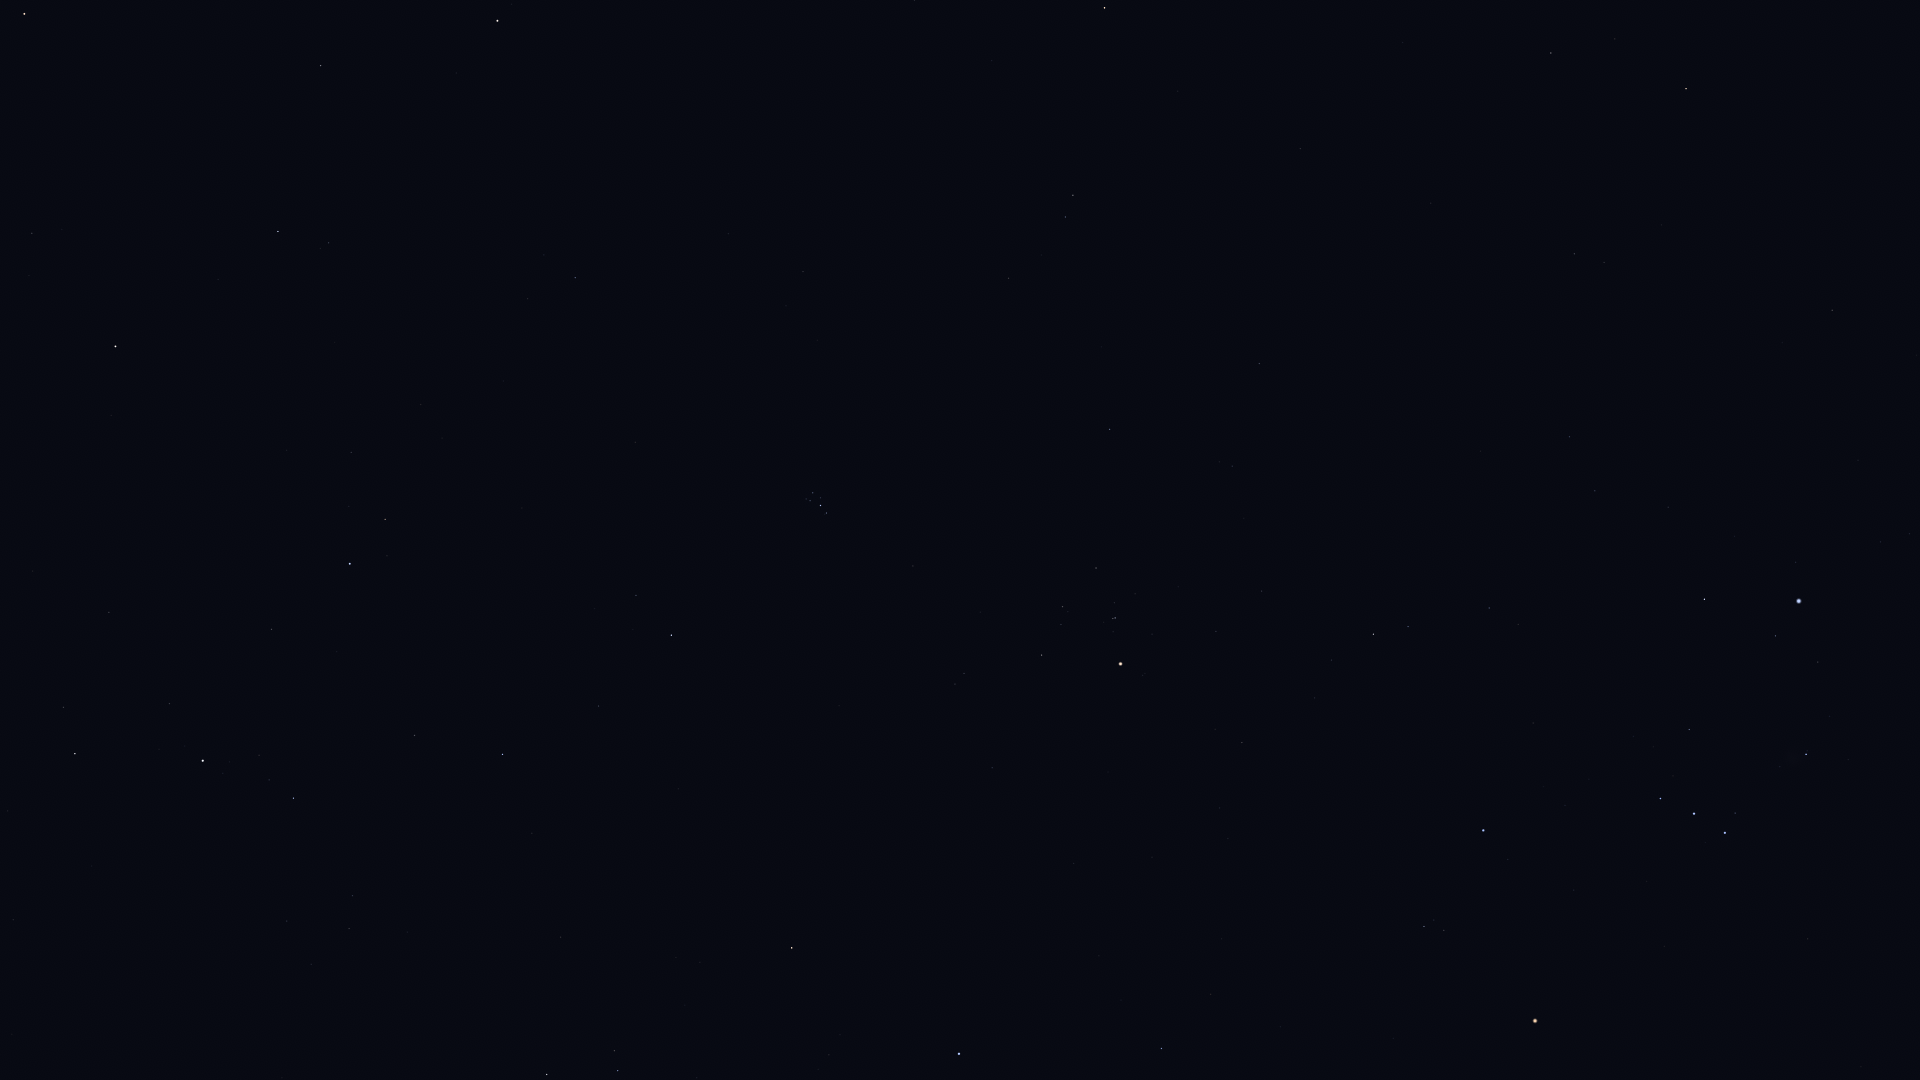

Source data for this figure (header and first rows):
Star_ID, Name, X, Y
5447, Mirach, 24, 14
7513, Titawin, 32, 233
8796, Mothallah, 321, 66
9640, Almach, 115, 346
9884, Hamal, 497, 21
10670, HIP 10670, 329, 243
12191, Buna, 232, 462
13061, Lilii Borea, 528, 299
13209, Bharani, 575, 278
13254, HIP 13254, 351, 452
14135, Menkar, 1104, 8
14328, HIP 14328, 75, 754
14576, Algol, 350, 564
14668, Misam, 271, 629
14838, Botein, 803, 271
15863, Mirfak, 203, 761
15900, HIP 15900, 1073, 195
17358, HIP 17358, 293, 798
17378, Rana, 1551, 53
18246, Atik, 636, 595
17489, Celaeno, 809, 495
17499, Electra, 813, 493
17531, Taygeta, 806, 499
17573, Maia, 810, 501
17579, Asterope, 806, 503
17608, Merope, 820, 498
17702, Alcyone, 820, 505
17851, Pleione, 825, 514
18532, HIP 18532, 502, 754
18543, Zaurak, 1686, 89
18614, Menkib, 598, 706
18724, HIP 18724, 1110, 429
19587, Beid, 1574, 254
19849, Keid, 1604, 262
20205, Prima Hyadum, 1096, 568
20455, Secunda Hyadum, 1062, 607
20648, HIP 20648, 1061, 624
20889, Ain, 1042, 655
20894, Chamukuy, 1115, 618
21109, Hoggar, 1375, 503
21421, Aldebaran, 1120, 664
21444, HIP 21444, 1569, 437
21594, Sceptrum, 1832, 310
21881, HIP 21881, 992, 768
22109, HIP 22109, 1595, 491
22449, Tabit, 1373, 634
22701, HIP 22701, 1668, 507
22730, HIP 22730, 1485, 604
23015, Hassaleh, 792, 948
23416, Almaaz, 547, 1074
23453, Saclateni, 614, 1051
23767, Haedus, 618, 1070
23875, Cursa, 1704, 599
24244, HIP 24244, 1880, 542
24327, HIP 24327, 1909, 534
24436, Rigel, 1799, 601
24873, HIP 24873, 1915, 582
25336, Bellatrix, 1483, 830
25428, Elnath, 959, 1054
25930, Mintaka, 1660, 798
... 6 more rows
